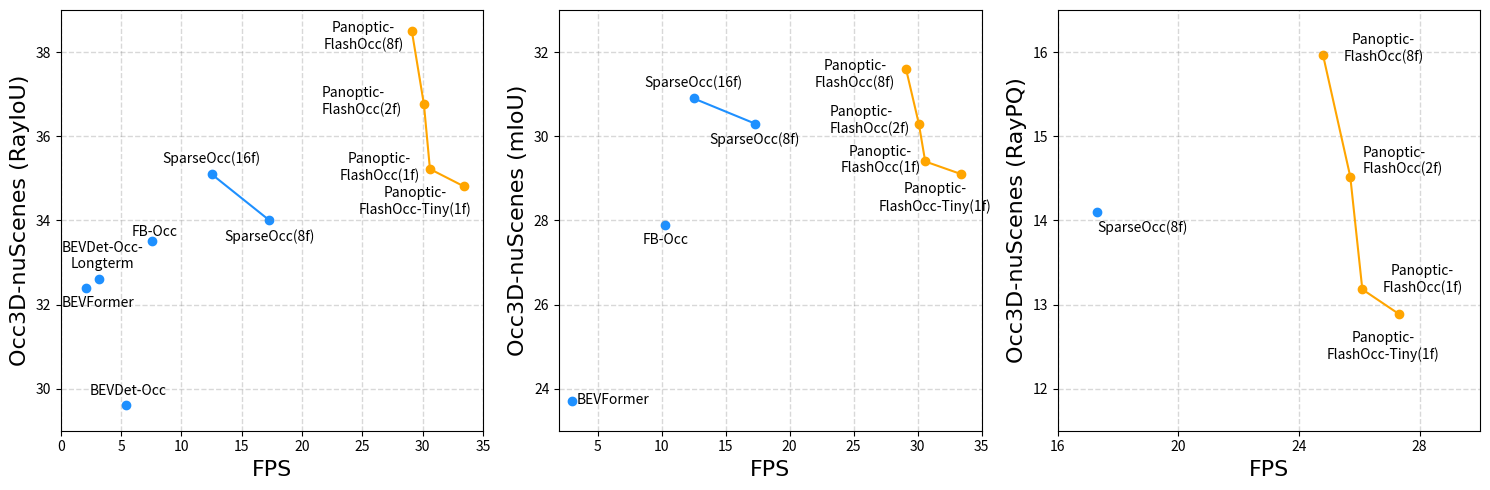

Write the Python code that produced this figure.
import matplotlib.pyplot as plt
import mpl_toolkits.axisartist as axisartist
# fig, _ = plt.subplots(3, 1, figsize=(5, 12))
fig, _ = plt.subplots(1, 3, figsize=(15, 5))
fig.set_tight_layout(True)
# 设置全局颜色
plt.rcParams['axes.prop_cycle'] = plt.cycler(color=['steelblue'])

# plt.subplot(3, 1, 3)
plt.subplot(1, 3, 3)


# ax = axisartist.Subplot(fig, 111)
# #将绘图区对象添加到画布中
# fig.add_axes(ax)
# #通过set_axisline_style方法设置绘图区的底部及左侧坐标轴样式
# #"-|>"代表实心箭头："->"代表空心箭头
# ax.axis["bottom"].set_axisline_style("->", size = 1.5)
# ax.axis["left"].set_axisline_style("->", size = 1.5)
# #通过set_visible方法设置绘图区的顶部及右侧坐标轴隐藏
# ax.axis["top"].set_visible(False)
# ax.axis["right"].set_visible(False)
                        

# SparseOCC
fps = [17.3]
ray_iou = [14.1]
labels = ['SparseOcc(8f)']
plt.scatter(fps, ray_iou, color='dodgerblue')
# 添加文本
plt.text(fps[0]+1.5, ray_iou[0]-0.1, labels[0], fontsize=10, ha='center', va='top')

# Panoptic-FlashOcc
# fps = [29.0, 22.6, 22.0, 20.3] # 3090
fps = [27.3, 26.1, 25.7, 24.8] # a100 40g
# ray_iou = [12.6, 12.9, 14.2, 15.8]
ray_iou = [12.89, 13.18, 14.52, 15.96]
labels = ['Panoptic-\nFlashOcc-Tiny(1f)', 'Panoptic-\nFlashOcc(1f)', 'Panoptic-\nFlashOcc(2f)', 'Panoptic-\nFlashOcc(8f)']
plt.scatter(fps, ray_iou, color='orange')
# 添加文本
plt.text(fps[0]-.5, ray_iou[0]-0.2, labels[0], fontsize=10, ha='center', va='top')
plt.text(fps[1]+2.0, ray_iou[1]+0.3, labels[1], fontsize=10, ha='center', va='top')
plt.text(fps[2]+0.4, ray_iou[2], labels[2], fontsize=10, ha='left', va='bottom')
plt.text(fps[3]+2., ray_iou[3]-0.1, labels[3], fontsize=10, ha='center', va='bottom')
# 连接散点并画线
plt.plot(fps, ray_iou, color='orange', linestyle='-')  # 修改线型
plt.grid(True)
plt.grid(color='gray', linestyle='--', linewidth=1, alpha=0.3)

# 设置字体大小和粗细
font = {'family': 'times new roman',
        'color':  'black',
        'weight': 'normal',
        'size': 16,
        }
# 设置图表标题和坐标轴标签
plt.xlabel('FPS', fontdict=font)
plt.ylabel('Occ3D-nuScenes (RayPQ)', fontdict=font)

# 设置 y 轴范围
plt.ylim(11.5, 16.5)
# 设置 y 轴刻度
plt.yticks([12, 13, 14, 15, 16])

# 设置 x 轴范围
plt.xlim(16, 30)
# 设置 y 轴刻度
plt.xticks([16, 20, 24, 28])


# plt.subplot(3, 1, 2)
plt.subplot(1, 3, 2)
# BEVFormer
fps = [3.0]
ray_iou = [23.7]
labels = ['BEVFormer']
plt.scatter(fps, ray_iou, color='dodgerblue')
# 添加文本
plt.text(fps[0]+3.2, ray_iou[0]+0.2, labels[0], fontsize=10, ha='center', va='top')

# FB-Occ
fps = [10.3]
ray_iou = [27.9]
labels = ['FB-Occ']
plt.scatter(fps, ray_iou, color='dodgerblue')
# 添加文本
plt.text(fps[0], ray_iou[0]-0.2, labels[0], fontsize=10, ha='center', va='top')

# SparseOCC
fps = [17.3, 12.5]
ray_iou = [30.3, 30.9]
labels = ['SparseOcc(8f)', 'SparseOcc(16f)']
plt.scatter(fps, ray_iou, color='dodgerblue')
# 添加文本
plt.text(fps[0], ray_iou[0]-0.2, labels[0], fontsize=10, ha='center', va='top')
plt.text(fps[1], ray_iou[1]+0.2, labels[1], fontsize=10, ha='center', va='bottom')
# 连接散点并画线
plt.plot(fps, ray_iou, color='dodgerblue', linestyle='-')  # 修改线型

# Panoptic-FlashOcc
# fps = [29.0, 22.6, 22.0, 20.3] # 3090
fps = [33.4, 30.6, 30.1, 29.1] # a100 40g
ray_iou = [29.1, 29.4, 30.3, 31.6]
labels = ['Panoptic-\nFlashOcc-Tiny(1f)', 'Panoptic-\nFlashOcc(1f)', 'Panoptic-\nFlashOcc(2f)', 'Panoptic-\nFlashOcc(8f)']
plt.scatter(fps, ray_iou, color='orange')
# 添加文本
plt.text(fps[0]-2.0, ray_iou[0]-0.2, labels[0], fontsize=10, ha='center', va='top')
plt.text(fps[1]-3.5, ray_iou[1]+0.4, labels[1], fontsize=10, ha='center', va='top')
plt.text(fps[2]-7.0, ray_iou[2]-0.3, labels[2], fontsize=10, ha='left', va='bottom')
plt.text(fps[3]-4.0, ray_iou[3]-0.5, labels[3], fontsize=10, ha='center', va='bottom')
# 连接散点并画线
plt.plot(fps, ray_iou, color='orange', linestyle='-')  # 修改线型
plt.grid(True)
plt.grid(color='gray', linestyle='--', linewidth=1, alpha=0.3)

# 设置字体大小和粗细
font = {'family': 'times new roman',
        'color':  'black',
        'weight': 'normal',
        'size': 16,
        }
# 设置图表标题和坐标轴标签
plt.xlabel('FPS', fontdict=font)
plt.ylabel('Occ3D-nuScenes (mIoU)', fontdict=font)

# 设置 y 轴范围
plt.ylim(23, 33)
# 设置 y 轴刻度
plt.yticks([24, 26, 28, 30, 32])

# 设置 x 轴范围
plt.xlim(2, 35)
# 设置 y 轴刻度
plt.xticks([5, 10, 15, 20, 25, 30, 35])




# plt.subplot(3, 1, 1)
plt.subplot(1, 3, 1)
fps = [2.1, 5.4, 3.2, 7.6]
ray_iou = [32.4, 29.6, 32.6, 33.5]
labels = ['BEVFormer', 'BEVDet-Occ', 'BEVDet-Occ-\nLongterm', 'FB-Occ']

# 绘制散点图
plt.scatter(fps, ray_iou, color='dodgerblue')

# 添加文本
for i in range(len(fps)):
    if labels[i] == 'BEVDet-Occ-\nLongterm':
        plt.text(fps[i]+0.3, ray_iou[i]+0.2, labels[i], fontsize=10, ha='center', va='bottom')  # 通过减去0.5调整文本位置
    elif labels[i] == 'BEVFormer':
        plt.text(fps[i]+1.0, ray_iou[i]-0.2, labels[i], fontsize=10, ha='center', va='top')  # 通过减去0.5调整文本位置
    elif labels[i] == 'BEVDet-Occ':
        plt.text(fps[i]+0.2, ray_iou[i]+0.5, labels[i], fontsize=10, ha='center', va='top')  # 通过减去0.5调整文本位置
    else:
        plt.text(fps[i]+0.2, ray_iou[i]+0.4, labels[i], fontsize=10, ha='center', va='top')  # 通过减去0.5调整文本位置


# SparseOCC
fps = [17.3, 12.5]
ray_iou = [34.0, 35.1]
labels = ['SparseOcc(8f)', 'SparseOcc(16f)']
plt.scatter(fps, ray_iou, color='dodgerblue')
# 添加文本
plt.text(fps[0], ray_iou[0]-0.2, labels[0], fontsize=10, ha='center', va='top')
plt.text(fps[1], ray_iou[1]+0.2, labels[1], fontsize=10, ha='center', va='bottom')
# 连接散点并画线
plt.plot(fps, ray_iou, color='dodgerblue', linestyle='-')  # 修改线型

# Panoptic-FlashOcc
# fps = [29.0, 22.6, 22.0, 20.3]
fps = [33.4, 30.6, 30.1, 29.1] # a100 40g
ray_iou = [34.81, 35.22, 36.76, 38.50]
labels = ['Panoptic-\nFlashOcc-Tiny(1f)', 'Panoptic-\nFlashOcc(1f)', 'Panoptic-\nFlashOcc(2f)', 'Panoptic-\nFlashOcc(8f)']
plt.scatter(fps, ray_iou, color='orange')
# 添加文本
plt.text(fps[0]-4.0, ray_iou[0]+0.0, labels[0], fontsize=10, ha='center', va='top')
plt.text(fps[1]-4.2, ray_iou[1]+0.4, labels[1], fontsize=10, ha='center', va='top')
plt.text(fps[2]-8.5, ray_iou[2]-0.3, labels[2], fontsize=10, ha='left', va='bottom')
plt.text(fps[3]-4.0, ray_iou[3]-0.5, labels[3], fontsize=10, ha='center', va='bottom')
# 连接散点并画线
plt.plot(fps, ray_iou, color='orange', linestyle='-')  # 修改线型
plt.grid(True)
plt.grid(color='gray', linestyle='--', linewidth=1, alpha=0.3)

# 设置字体大小和粗细
font = {'family': 'times new roman',
        'color':  'black',
        'weight': 'normal',
        'size': 16,
        }
# 设置图表标题和坐标轴标签
plt.xlabel('FPS', fontdict=font)
plt.ylabel('Occ3D-nuScenes (RayIoU)', fontdict=font)

# 设置 y 轴范围
plt.ylim(29, 39)
# 设置 y 轴刻度
plt.yticks([30, 32, 34, 36, 38])

# 设置 x 轴范围
plt.xlim(0, 35)
# 设置 y 轴刻度
plt.xticks([0, 5, 10, 15, 20, 25, 30, 35])

# 保存图像
plt.savefig('scatter_plot.png')
plt.savefig('scatter_plot.pdf')
# 显示图表
plt.show()
